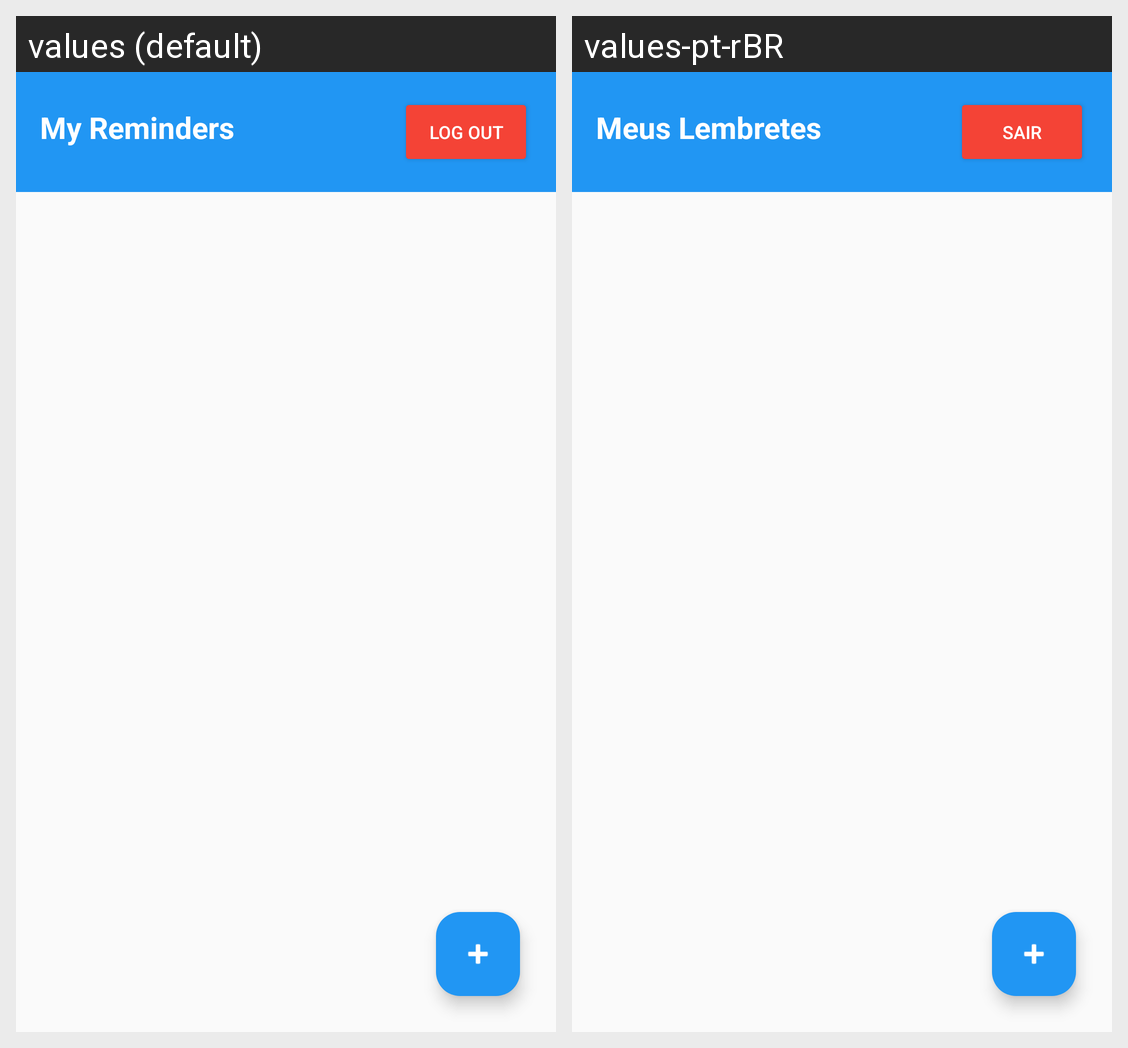

For this localized Android screen grid, give each drawn string resource with its value in every locale shown.
Android screen res/layout/activity_main.xml rendered under 2 locales, left to right: values (default), values-pt-rBR. Device: Nexus 5 (rendered at 1080×1920; each locale shown at half size, 540×960, under a caption strip naming it); theme Theme.DiarioInteligente.
Strings drawn on this screen, with the default value and each locale's value (text and hints the layout hard-codes, and strings that could not be matched under every locale, appear in the picture but are not listed):

title_home
  values: My Reminders
  values-pt-rBR: Meus Lembretes

btn_sair
  values: Log Out
  values-pt-rBR: Sair
